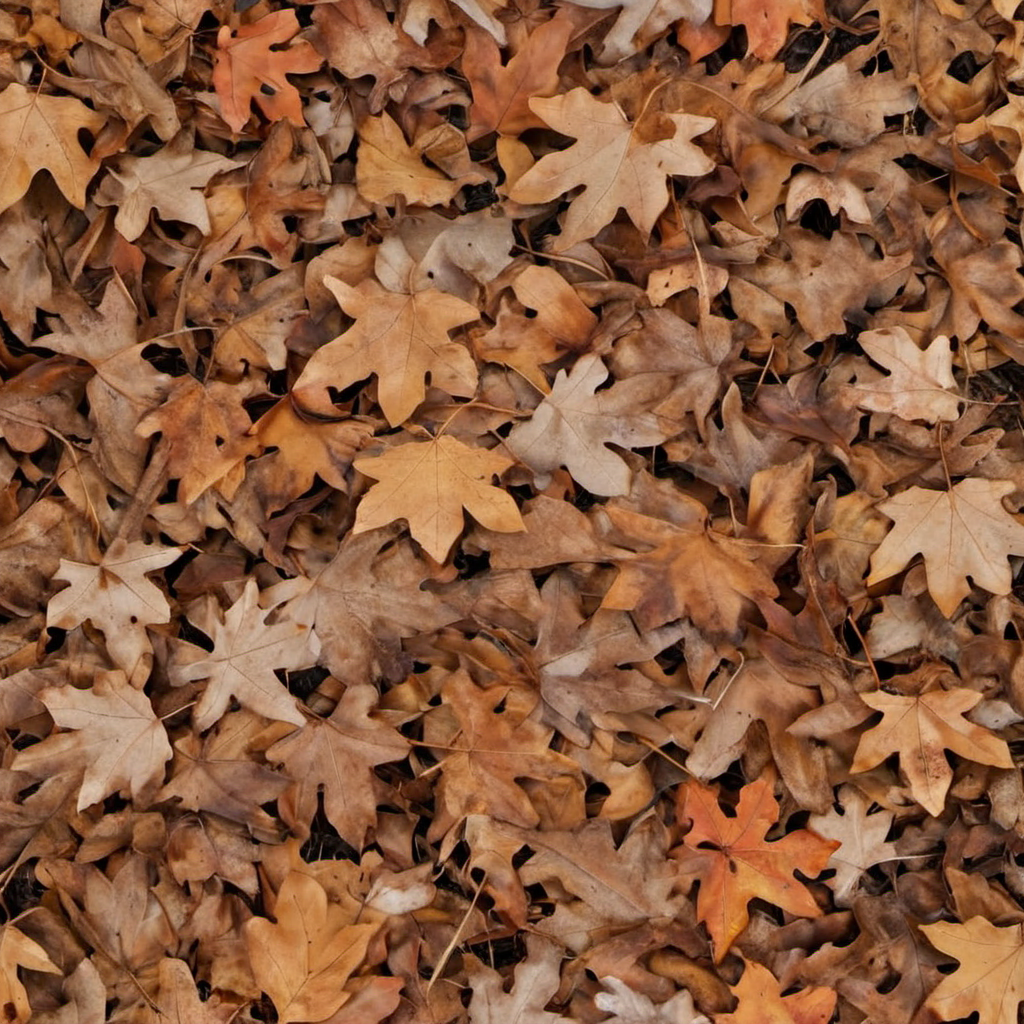
Generation parameters embedded in this image by AUTOMATIC1111 Stable Diffusion web UI or a fork of it (Forge, ...) (PNG 'parameters' text chunk):
dead fall oak leaves, photo, photo realistic, texture
Negative prompt: painting, illustration, watermark
Steps: 20, Sampler: DPM++ 2M SDE, Schedule type: Karras, CFG scale: 2.9, Seed: 3873282987, Size: 1024x1024, Model hash: 9a057fe5f3, Model: suzannesXLMix_v80, Version: f2.0.1v1.10.1-previous-659-gc055f2d4, Module 1: t5_xxl_ablit_v2